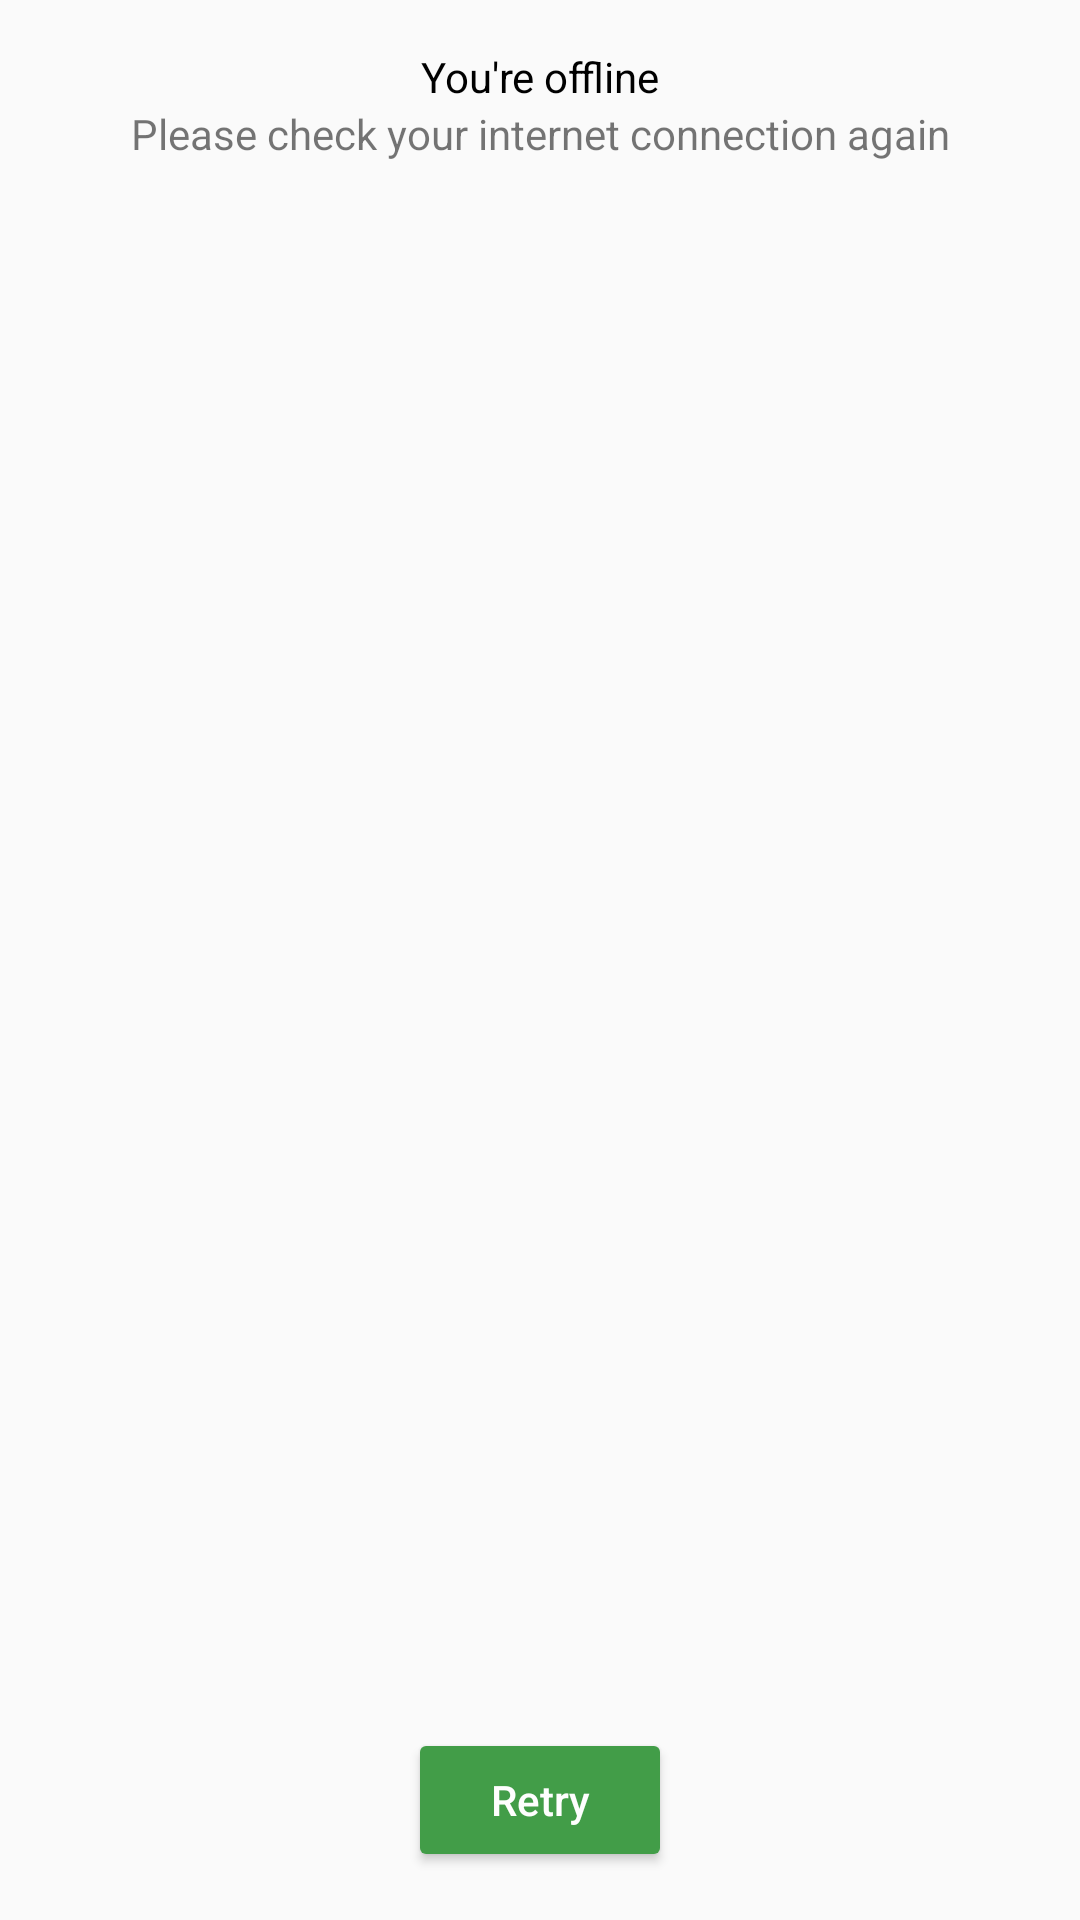

Produce the Android XML layout that renders to this screen, including the resource entries it uses.
<!-- AndroidManifest.xml: application theme AppTheme -->
<!-- res/layout/error_message.xml -->
<?xml version="1.0" encoding="utf-8"?>
<layout xmlns:android="http://schemas.android.com/apk/res/android"
    xmlns:app="http://schemas.android.com/apk/res-auto"
    xmlns:tools="http://schemas.android.com/tools">

    <androidx.constraintlayout.widget.ConstraintLayout
        android:layout_width="match_parent"
        android:layout_height="match_parent"
        android:padding="@dimen/medium_margin"
        tools:layout_height="150dp">

        <TextView
            android:id="@+id/error_message"
            android:layout_width="wrap_content"
            android:layout_height="wrap_content"
            android:text="@string/no_connection_message"
            android:textColor="@android:color/black"
            app:layout_constraintBottom_toTopOf="@id/sub_message"
            app:layout_constraintEnd_toEndOf="parent"
            app:layout_constraintStart_toStartOf="parent"
            app:layout_constraintTop_toTopOf="parent" />

        <TextView
            android:id="@+id/sub_message"
            android:layout_width="wrap_content"
            android:layout_height="0dp"
            android:text="@string/no_connection_sub_message"
            app:layout_constraintBottom_toTopOf="@id/retry_button"
            app:layout_constraintEnd_toEndOf="parent"
            app:layout_constraintStart_toStartOf="parent"
            app:layout_constraintTop_toBottomOf="@id/error_message" />

        <Button
            android:id="@+id/retry_button"
            android:layout_width="wrap_content"
            android:layout_height="wrap_content"
            android:backgroundTint="@color/greenDark"
            android:text="@string/retry"
            android:textAllCaps="false"
            android:textColor="@color/background"
            app:layout_constraintBottom_toBottomOf="parent"
            app:layout_constraintEnd_toEndOf="parent"
            app:layout_constraintStart_toStartOf="parent"
            app:layout_constraintTop_toBottomOf="@id/sub_message" />

    </androidx.constraintlayout.widget.ConstraintLayout>
</layout>
<!-- resources referenced by this layout -->
<resources>
  <color name="background">#fefefe</color>
  <color name="greenDark">#429d48</color>
  <dimen name="medium_margin">16dp</dimen>
  <string name="no_connection_message">You\'re offline</string>
  <string name="no_connection_sub_message">Please check your internet connection again</string>
  <string name="retry">Retry</string>
  <style name="AppTheme" parent="Theme.AppCompat.Light.DarkActionBar">
          
          <item name="colorPrimary">@color/header</item>
          <item name="colorPrimaryDark">@color/colorPrimaryDark</item>
          <item name="colorAccent">@color/colorAccent</item>
      </style>
  <color name="header">#212b46</color>
  <color name="colorPrimaryDark">#3700B3</color>
  <color name="colorAccent">#03DAC5</color>
</resources>
